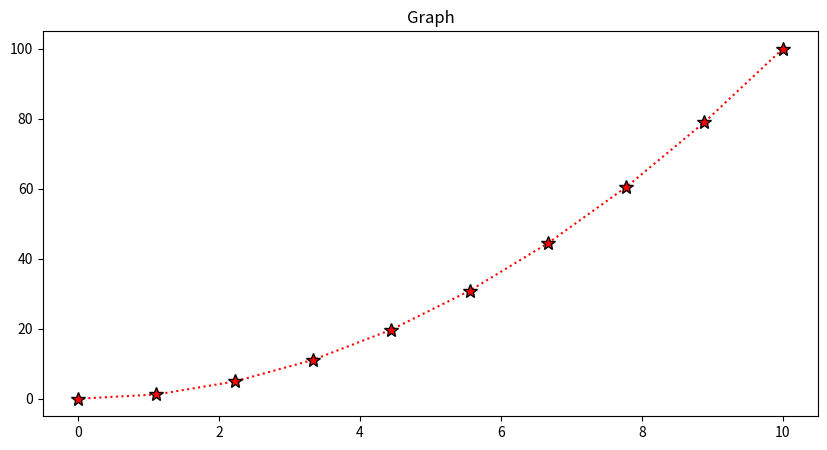

Generate this figure with matplotlib:
import matplotlib.pyplot as plt
import numpy as np
x = np.linspace(10,0,10)
y = x**2;
plt.figure(figsize=(10,5))
plt.title("Graph")
plt.plot(x,y,marker='*',linestyle='dotted',color='r',ms=10,mec='#070707',mfc='r')
plt.show()
